Photos from the image-classification dataset "Roses" in the GitHub repository SeanHaight/FlowerIdentificationProject. Its 2 classes are: flowering, not flowering.

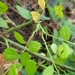
Label: not flowering

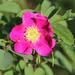
Label: flowering

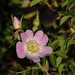
Label: not flowering

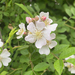
Label: flowering

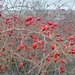
Label: not flowering

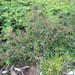
Label: flowering
